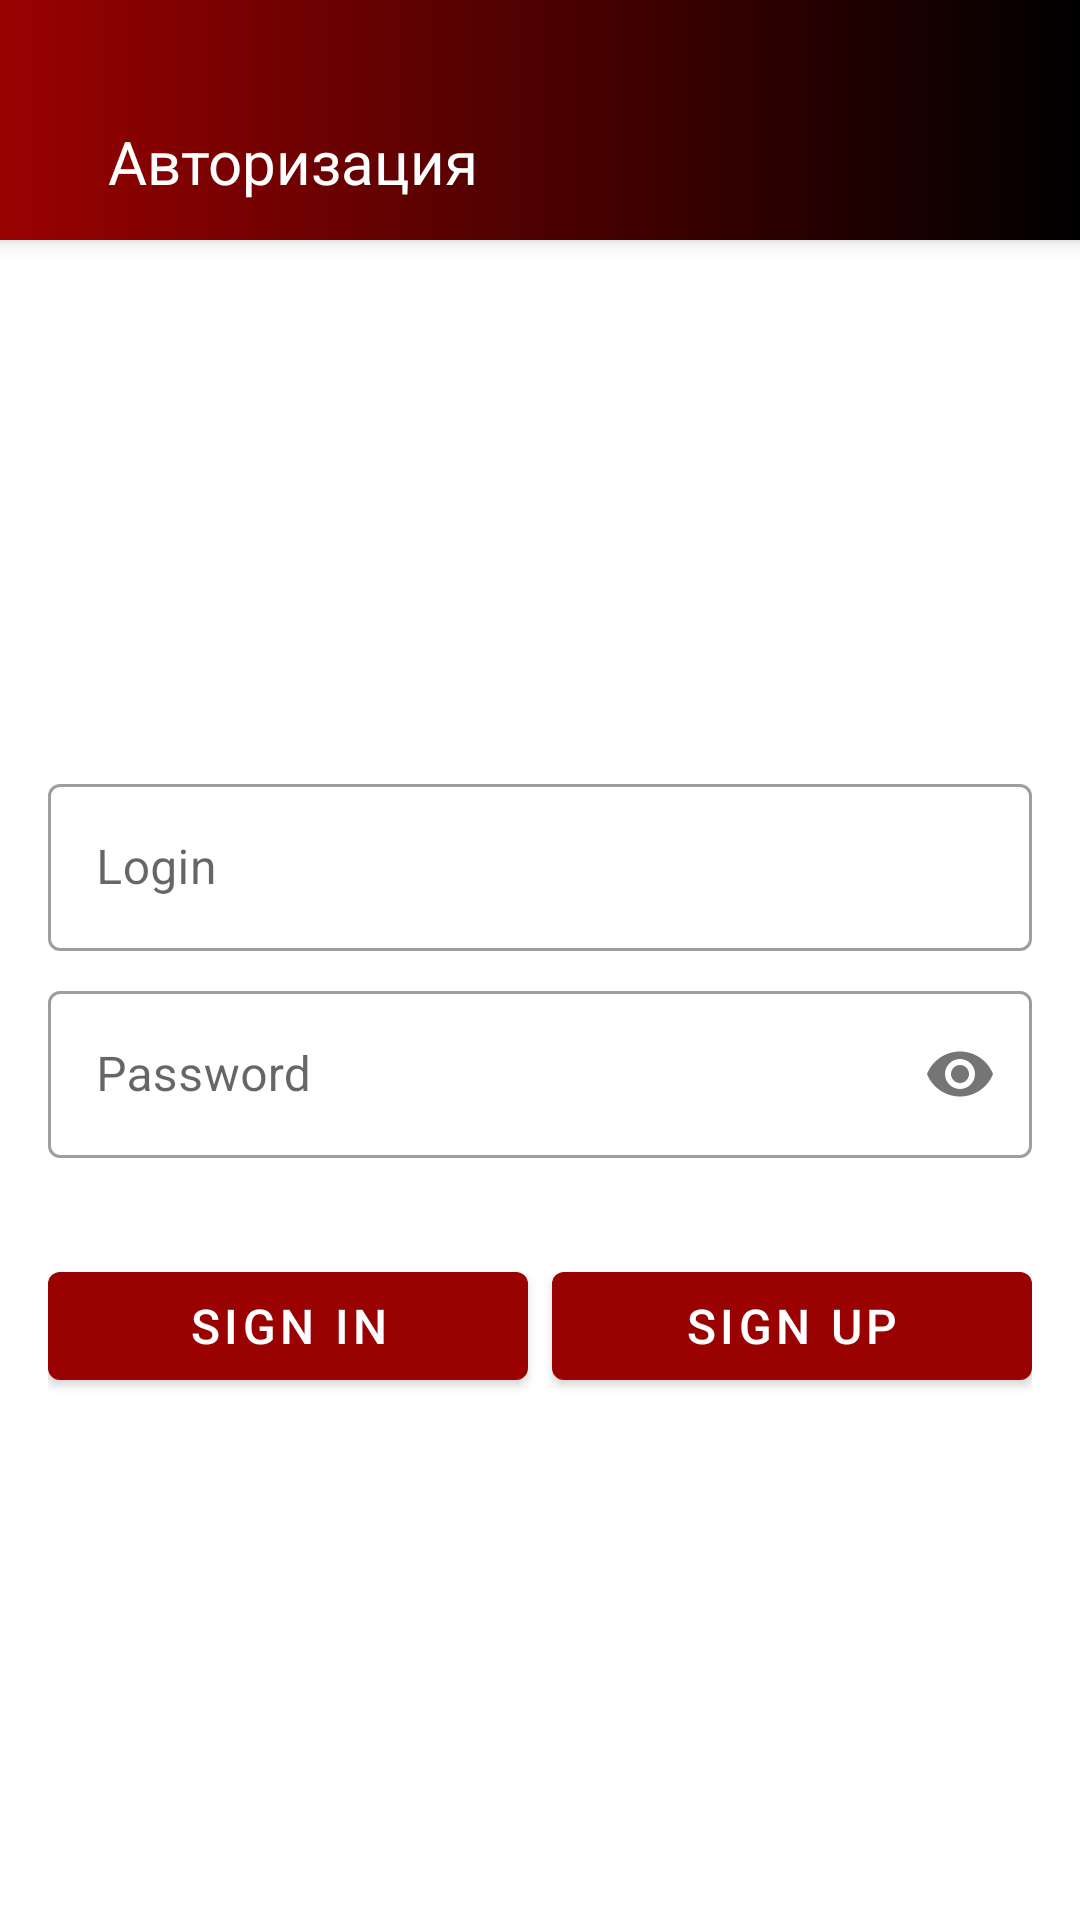

Produce the Android XML layout that renders to this screen, including the resource entries it uses.
<!-- AndroidManifest.xml: application theme Theme.Project -->
<!-- res/layout/activity_authorization.xml -->
<?xml version="1.0" encoding="utf-8"?>

<LinearLayout
    xmlns:android="http://schemas.android.com/apk/res/android"
    android:layout_width="match_parent"
    android:layout_height="match_parent"
    xmlns:app="http://schemas.android.com/apk/res-auto"
    android:orientation="vertical">
    <RelativeLayout
        android:layout_alignParentTop="true"
        android:elevation="4dp"
        android:background="@drawable/toolbar_gradient"
        android:layout_width="match_parent"
        android:layout_height="80dp">
        <com.google.android.material.appbar.MaterialToolbar
            android:id="@+id/toolbar"
            android:background="@drawable/toolbar_gradient"
            android:layout_marginTop="28dp"
            android:layout_height="wrap_content"
            android:layout_width="match_parent">
            <com.google.android.material.textview.MaterialTextView
                android:layout_width="wrap_content"
                android:layout_height="match_parent"
                android:text="Авторизация"
                android:textColor="@color/white"
                android:layout_marginLeft="36dp"/>
        </com.google.android.material.appbar.MaterialToolbar>
    </RelativeLayout>
    <LinearLayout
        android:layout_width="match_parent"
        android:layout_height="match_parent"
        android:orientation="vertical"
        android:padding="16dp">

        <com.google.android.material.imageview.ShapeableImageView
            android:layout_width="match_parent"
            android:layout_height="wrap_content"
            android:src="@drawable/fit_image"
            android:layout_gravity="center_horizontal"
            android:layout_weight="2"
            android:layout_marginTop="60dp"/>

        <LinearLayout
            android:layout_width="match_parent"
            android:layout_height="match_parent"
            android:orientation="vertical"
            android:layout_weight="1"
            android:layout_marginTop="100dp">
            <com.google.android.material.textfield.TextInputLayout
                android:layout_width="match_parent"
                android:layout_height="wrap_content"
                android:hint="Login"
                style="@style/Widget.MaterialComponents.TextInputLayout.OutlinedBox">
                <com.google.android.material.textfield.TextInputEditText
                    android:layout_width="match_parent"
                    android:layout_height="wrap_content"
                    android:textSize="16dp"
                    android:id="@+id/login_authorization" />
            </com.google.android.material.textfield.TextInputLayout>

            <com.google.android.material.textfield.TextInputLayout
                android:layout_width="match_parent"
                android:layout_height="wrap_content"
                android:hint="Password"
                android:layout_marginTop="8dp"
                style="@style/Widget.MaterialComponents.TextInputLayout.OutlinedBox"
                app:passwordToggleEnabled="true">
                <com.google.android.material.textfield.TextInputEditText
                    android:layout_width="match_parent"
                    android:layout_height="wrap_content"
                    android:textSize="16dp"
                    android:inputType="textPassword"
                    android:id="@+id/password_authorization" />
            </com.google.android.material.textfield.TextInputLayout>

            <LinearLayout
                android:layout_width="match_parent"
                android:layout_height="wrap_content"
                android:orientation="horizontal"
                android:layout_marginTop="32dp">
                <com.google.android.material.button.MaterialButton
                    android:layout_width="0dp"
                    android:layout_height="wrap_content"
                    android:layout_weight="1"
                    android:textSize="16dp"
                    android:text="sign in"
                    android:layout_marginRight="4dp"
                    android:id="@+id/sign_in" />
                <com.google.android.material.button.MaterialButton
                    android:layout_width="0dp"
                    android:layout_height="wrap_content"
                    android:layout_weight="1"
                    android:textSize="16dp"
                    android:layout_marginLeft="4dp"
                    android:text="sign up"
                    android:id="@+id/sign_up" />
            </LinearLayout>

        </LinearLayout>

    </LinearLayout>

</LinearLayout>
<!-- resources referenced by this layout -->
<resources>
  <color name="white">#FFFFFFFF</color>
  <!-- drawable toolbar_gradient (drawable) -->
  <?xml version="1.0" encoding="utf-8"?>
  
  <shape xmlns:android="http://schemas.android.com/apk/res/android"
      android:shape="rectangle">
  
      <gradient
          android:type="linear"
          android:startColor="@color/red_900"
          android:endColor="@color/black"
          android:angle="0"/>
  </shape>
  <style name="Theme.Project" parent="Theme.MaterialComponents.DayNight.DarkActionBar">
          
          <item name="colorPrimary">@color/red_900</item>
          <item name="colorPrimaryVariant">@color/purple_700</item>
          <item name="colorOnPrimary">@color/white</item>
          
          <item name="colorSecondary">@color/teal_200</item>
          <item name="colorSecondaryVariant">@color/teal_700</item>
          <item name="colorOnSecondary">@color/black</item>
          
          <item name="android:statusBarColor" tools:targetApi="l">?attr/colorOnSecondary</item>
          
          <item name="windowActionBar">false</item>
          <item name="windowNoTitle">true</item>
          <item name="android:windowDrawsSystemBarBackgrounds">true</item>
          <item name="android:textSize">20sp</item>
      </style>
  <color name="red_900">#9a0101</color>
  <color name="black">#FF000000</color>
  <color name="purple_700">#FF3700B3</color>
  <color name="teal_200">#FF03DAC5</color>
  <color name="teal_700">#FF018786</color>
</resources>
